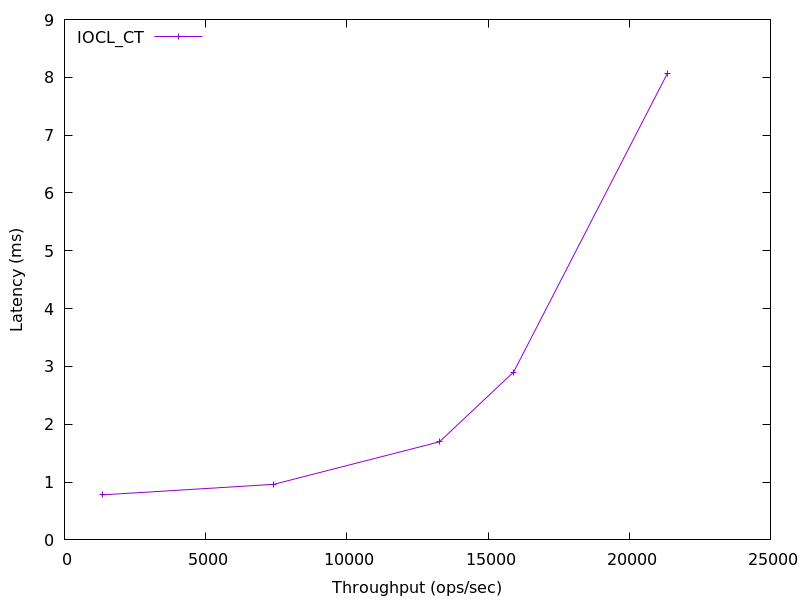

The file beside this chart, header and first rows:
1350.3251798391668, 0.779201
7413, 0.9618
13278, 1.696
15906, 2.904
21356, 8.073
